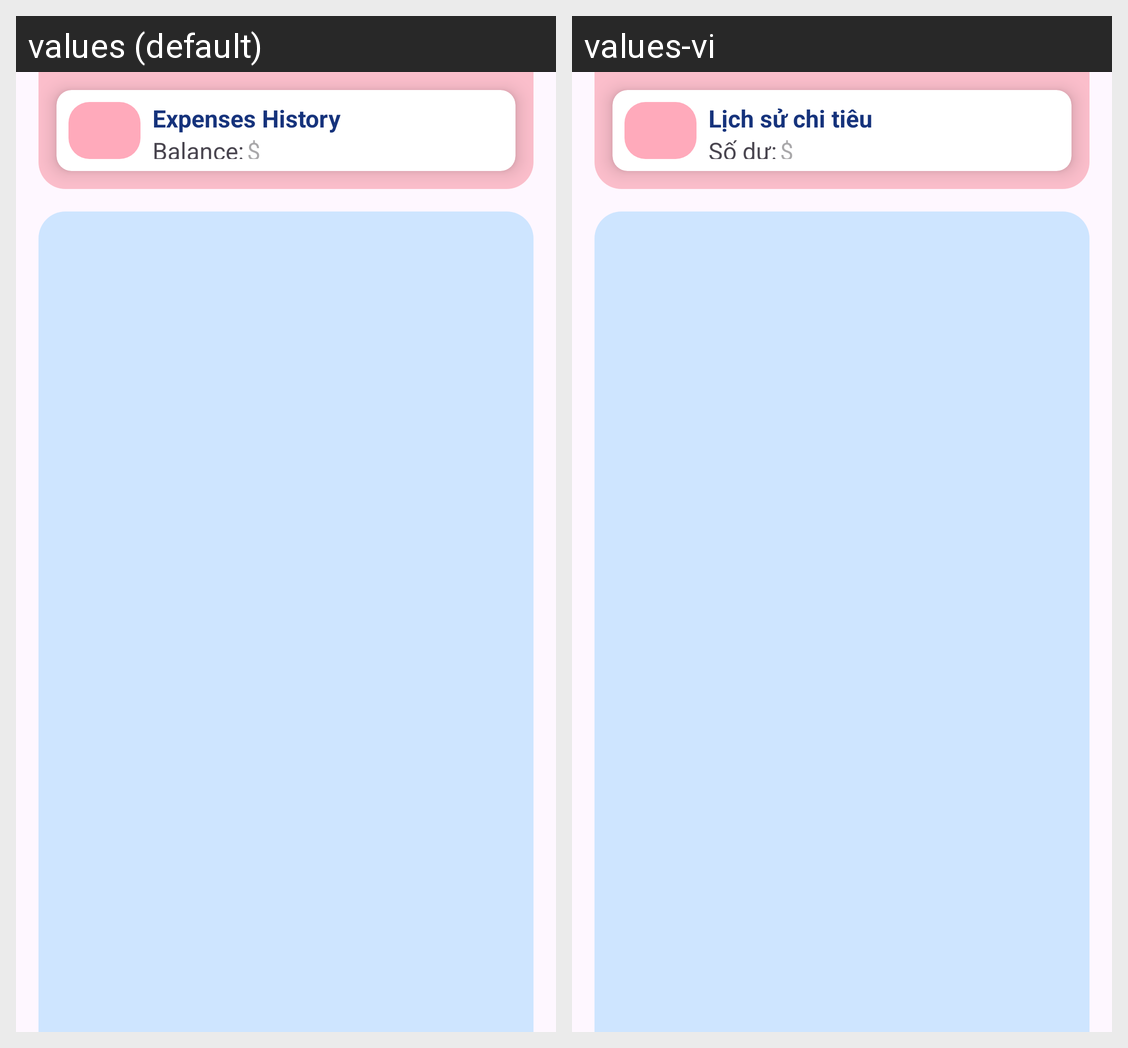

This grid shows one Android layout under two languages. Give, for every string resource on the screen, its name, the default text and each shown locale's text.
Android screen res/layout/activity_history.xml rendered under 2 locales, left to right: values (default), values-vi. Device: Nexus 5 (rendered at 1080×1920; each locale shown at half size, 540×960, under a caption strip naming it); theme Theme.Midterm.
Strings drawn on this screen, with the default value and each locale's value (text and hints the layout hard-codes, and strings that could not be matched under every locale, appear in the picture but are not listed):

expenses_history
  values: Expenses History
  values-vi: Lịch sử chi tiêu

balance
  values: Balance:
  values-vi: Số dư:
